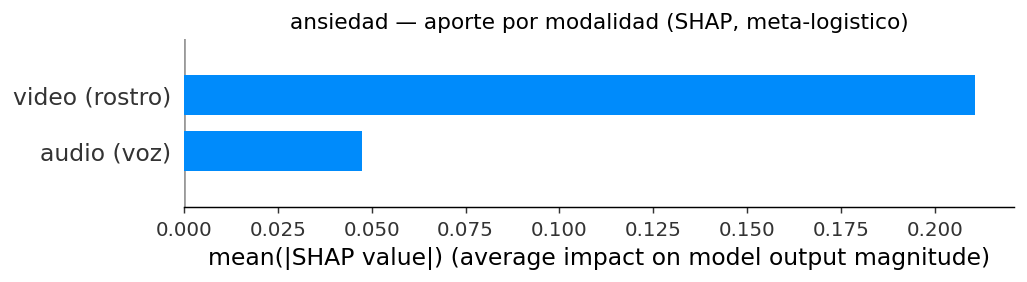

Values plotted in this chart, from the file beside it:
modalidad, shap_abs_mean, aporte_relativo
audio (voz), 0.0474, 0.184
video (rostro), 0.2106, 0.816
